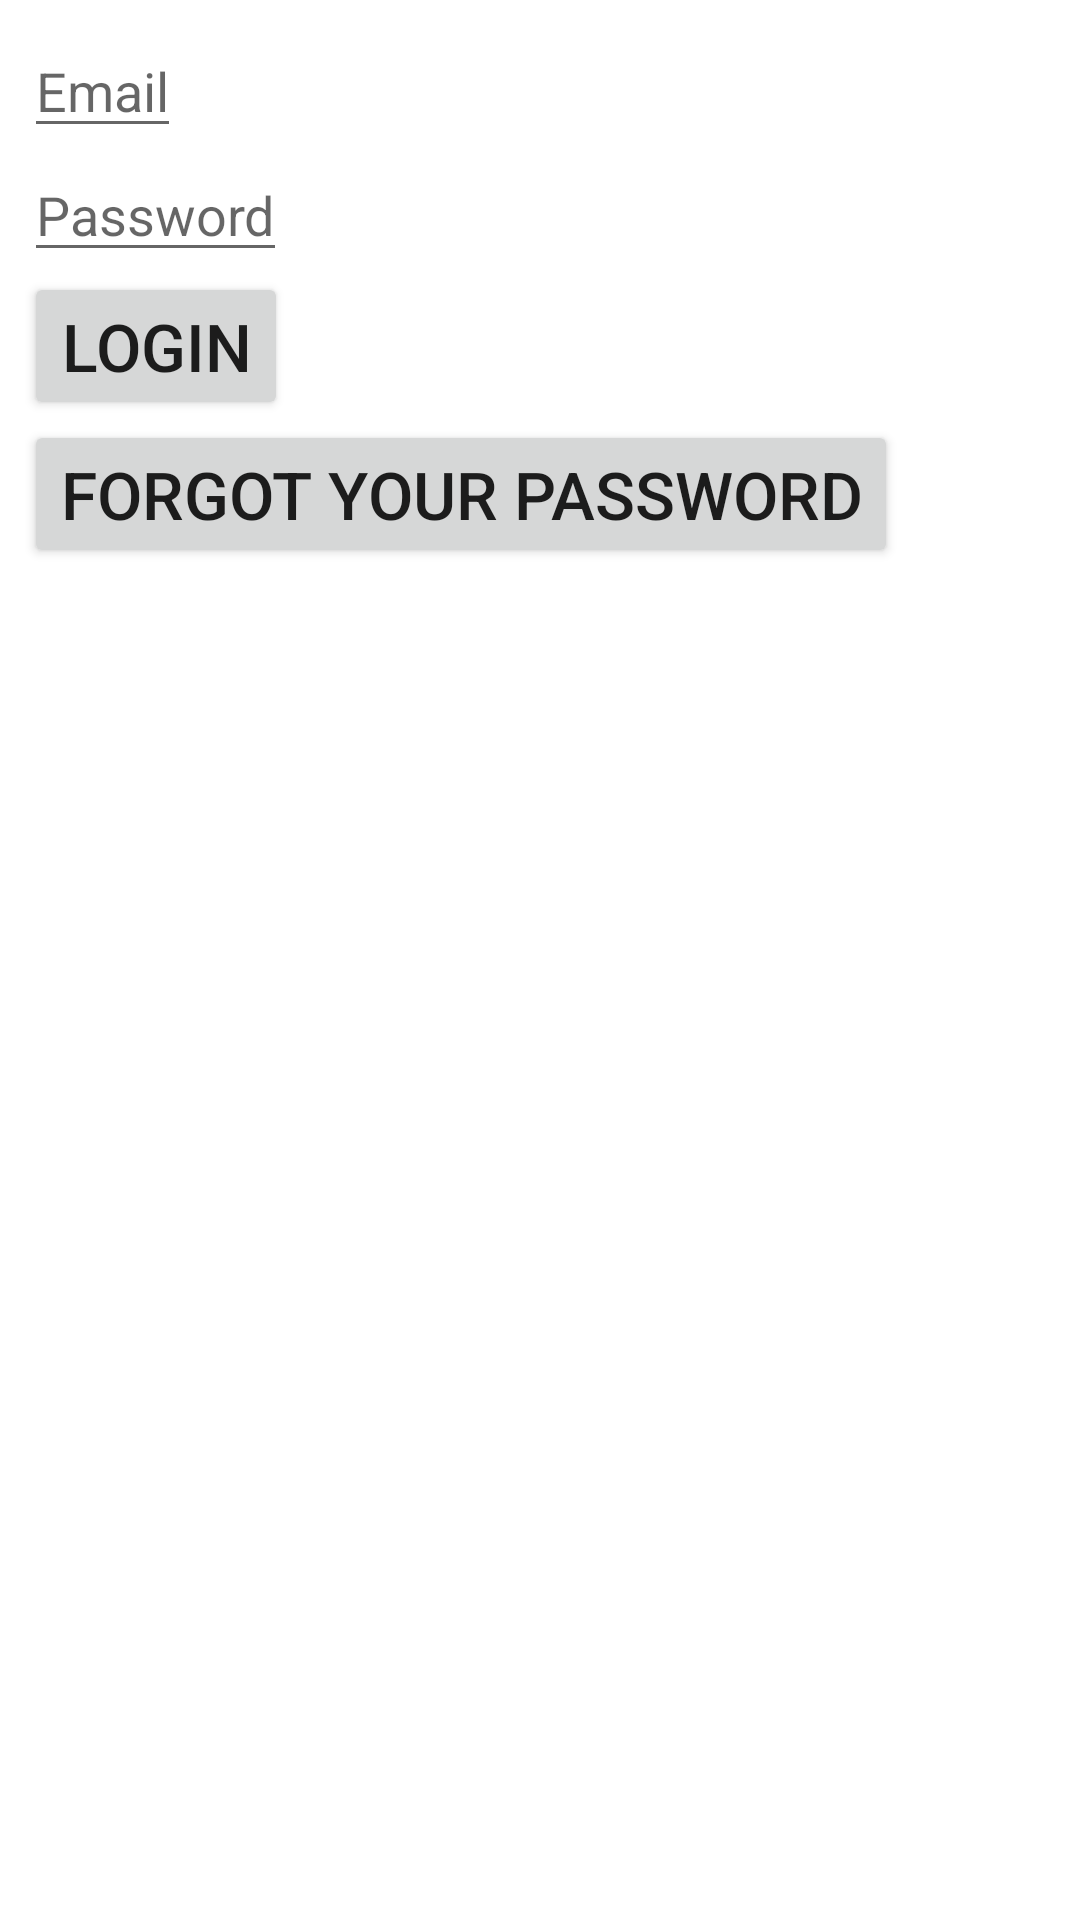

Reconstruct the res/layout file that produces this screen, plus the resources it refers to.
<!-- AndroidManifest.xml: application theme Theme.PETSApp -->
<!-- res/layout/activity_login.xml -->
<?xml version="1.0" encoding="utf-8"?>
<LinearLayout
    android:layout_width="match_parent"
    android:layout_height="match_parent"
    xmlns:android="http://schemas.android.com/apk/res/android"
    android:orientation="vertical"
    android:padding="8dp">



    <EditText
        android:layout_width="wrap_content"
        android:layout_height="wrap_content"
        android:hint="@string/hint_email"
        />
    <EditText
        android:layout_width="wrap_content"
        android:layout_height="wrap_content"
        android:hint="@string/hint_password"/>



    <Button
        android:layout_width="wrap_content"
        android:layout_height="wrap_content"
        android:text="@string/login_confirm"
        android:textSize="22sp"
        />
    <Button
        android:layout_width="wrap_content"
        android:layout_height="wrap_content"
        android:text="@string/login_unknown"
        android:textSize="22sp"
        />



</LinearLayout>
<!-- resources referenced by this layout -->
<resources>
  <string name="hint_email">Email</string>
  <string name="hint_password">Password</string>
  <string name="login_confirm">Login</string>
  <string name="login_unknown">Forgot Your Password</string>
  <style name="Theme.PETSApp" parent="Theme.MaterialComponents.DayNight.DarkActionBar">
          
          <item name="colorPrimary">@color/purple_500</item>
          <item name="colorPrimaryVariant">@color/purple_700</item>
          <item name="colorOnPrimary">@color/white</item>
          
          <item name="colorSecondary">@color/teal_200</item>
          <item name="colorSecondaryVariant">@color/teal_700</item>
          <item name="colorOnSecondary">@color/black</item>
          
          <item name="android:statusBarColor" tools:targetApi="l">?attr/colorPrimaryVariant</item>
          
      </style>
  <color name="purple_500">#FF6200EE</color>
  <color name="purple_700">#FF3700B3</color>
  <color name="white">#FFFFFFFF</color>
  <color name="teal_200">#FF03DAC5</color>
  <color name="teal_700">#FF018786</color>
  <color name="black">#FF000000</color>
</resources>
